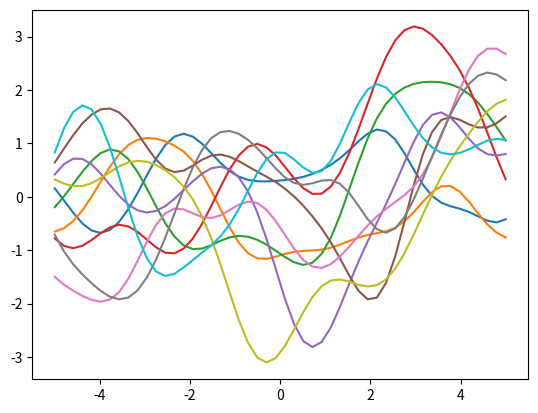

Source code (Python):
'''
How to plot a simple gaussian processes

Credits:
  https://www.youtube.com/watch?v=4vGiHC35j9s&t=5s
'''

import numpy as np
import matplotlib.pyplot as plt

def kernel(a,b):
  sqdist = np.sum(a**2, 1).reshape(-1, 1)+np.sum(b**2,1) - 2*np.dot(a,b.T)
  return np.exp(-0.5*sqdist)



n = 50
Xtest = np.linspace(-5, 5, n).reshape(-1, 1)
K_ = kernel(Xtest, Xtest)

L = np.linalg.cholesky(K_ + 1e-6*np.eye(n))
f_prior = np.dot(L, np.random.normal(size=(n,10)))

plt.plot(Xtest, f_prior)
plt.show()